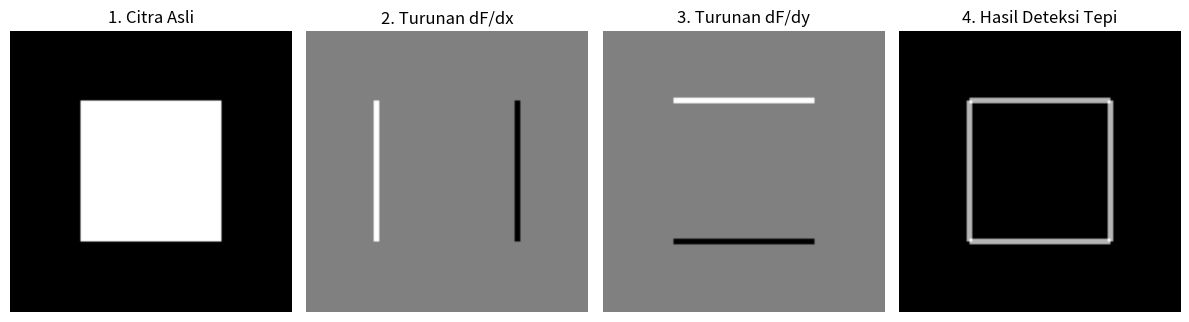

Write the Python code that produced this figure.
import numpy as np
import matplotlib.pyplot as plt

def main():
    print("=== Program Turunan Numerik: Edge Detection ===")
    print("Oleh: Muhammad Riza Saputra - 21120123140117\n")

    # 1. MEMBUAT DATA CITRA SINTETIS
    # Matriks 100x100, latar hitam (0), objek kotak putih (255)
    img_size = 100
    image = np.zeros((img_size, img_size))
    image[25:75, 25:75] = 255 # Membuat kotak di tengah

    # Inisialisasi array hasil
    gradien_x = np.zeros_like(image)
    gradien_y = np.zeros_like(image)
    magnitude = np.zeros_like(image)

    # 2. IMPLEMENTASI METODE SELISIH TENGAH
    rows, cols = image.shape
    
    # Iterasi setiap pixel (kecuali batas pinggir)
    for i in range(1, rows-1):
        for j in range(1, cols-1):
            
            # Turunan terhadap x (Horizontal)
            # Rumus: (f(x+1) - f(x-1)) / 2
            gx = (image[i, j+1] - image[i, j-1]) / 2.0
            gradien_x[i, j] = gx

            # Turunan terhadap y (Vertikal)
            # Rumus: (f(y+1) - f(y-1)) / 2
            gy = (image[i+1, j] - image[i-1, j]) / 2.0
            gradien_y[i, j] = gy

            # Menghitung Magnitude
            magnitude[i, j] = np.sqrt(gx**2 + gy**2)

    # 3. VISUALISASI HASIL
    plt.figure(figsize=(12, 4))

    # Citra Asli
    plt.subplot(1, 4, 1)
    plt.imshow(image, cmap='gray')
    plt.title("1. Citra Asli")
    plt.axis('off')

    # Gradien X
    plt.subplot(1, 4, 2)
    plt.imshow(gradien_x, cmap='gray')
    plt.title("2. Turunan dF/dx")
    plt.axis('off')

    # Gradien Y
    plt.subplot(1, 4, 3)
    plt.imshow(gradien_y, cmap='gray')
    plt.title("3. Turunan dF/dy")
    plt.axis('off')

    # Magnitude
    plt.subplot(1, 4, 4)
    plt.imshow(magnitude, cmap='gray')
    plt.title("4. Hasil Deteksi Tepi")
    plt.axis('off')

    plt.tight_layout()
    plt.show()

if __name__ == "__main__":
    main()